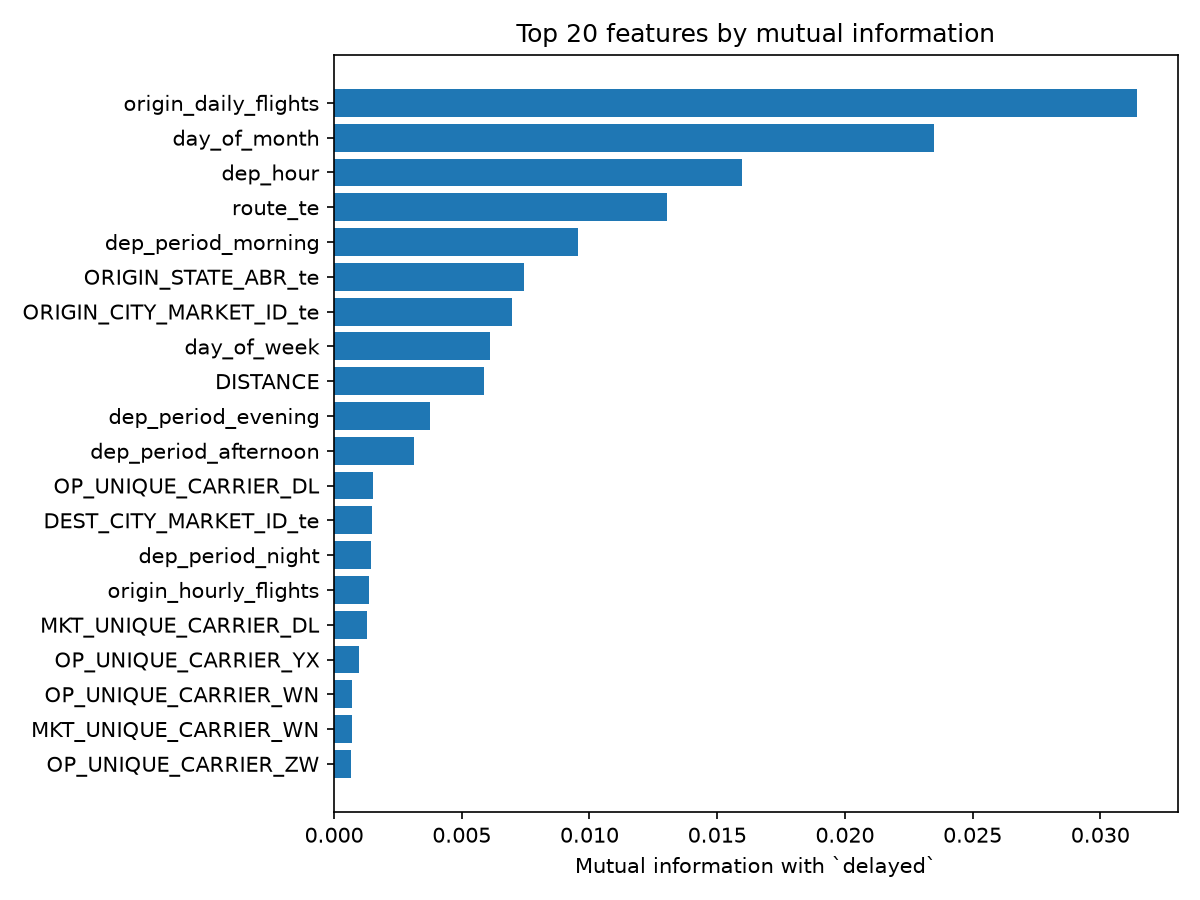

The file beside this chart, header and first rows:
, mutual_info
origin_daily_flights, 0.03145
day_of_month, 0.0235
dep_hour, 0.01597
route_te, 0.01302
dep_period_morning, 0.009537
ORIGIN_STATE_ABR_te, 0.007421
ORIGIN_CITY_MARKET_ID_te, 0.006955
day_of_week, 0.006095
DISTANCE, 0.005856
dep_period_evening, 0.003738
dep_period_afternoon, 0.003124
OP_UNIQUE_CARRIER_DL, 0.001513
DEST_CITY_MARKET_ID_te, 0.001501
dep_period_night, 0.001429
origin_hourly_flights, 0.001386
MKT_UNIQUE_CARRIER_DL, 0.001272
OP_UNIQUE_CARRIER_YX, 0.0009595
OP_UNIQUE_CARRIER_WN, 0.000682
MKT_UNIQUE_CARRIER_WN, 0.000682
OP_UNIQUE_CARRIER_ZW, 0.0006474
OP_UNIQUE_CARRIER_AA, 0.0005636
DEST_STATE_ABR_te, 0.000551
is_codeshare, 0.0005457
OP_UNIQUE_CARRIER_PT, 0.0003679
MKT_UNIQUE_CARRIER_UA, 0.0002993
is_weekend, 0.0002012
OP_UNIQUE_CARRIER_AS, 0.0001817
MKT_UNIQUE_CARRIER_NK, 0.0001711
OP_UNIQUE_CARRIER_NK, 0.0001711
OP_UNIQUE_CARRIER_B6, 0.0001639
MKT_UNIQUE_CARRIER_B6, 0.0001639
OP_UNIQUE_CARRIER_C5, 0.0001144
OP_UNIQUE_CARRIER_UA, 0.0001131
OP_UNIQUE_CARRIER_G7, 0.0001073
OP_UNIQUE_CARRIER_F9, 7.77650092531404e-05
MKT_UNIQUE_CARRIER_F9, 7.77650092531404e-05
MKT_UNIQUE_CARRIER_AA, 7.675213839627992e-05
OP_UNIQUE_CARRIER_OO, 5.772157507573372e-05
OP_UNIQUE_CARRIER_OH, 5.2060575556789335e-05
OP_UNIQUE_CARRIER_YV, 5.11906879061344e-05
OP_UNIQUE_CARRIER_G4, 4.4110601348880396e-05
MKT_UNIQUE_CARRIER_G4, 4.4110601348880396e-05
OP_UNIQUE_CARRIER_9E, 2.7033219873302816e-05
MKT_UNIQUE_CARRIER_AS, 1.5603657049868824e-05
OP_UNIQUE_CARRIER_MQ, 1.1709352202918244e-05
OP_UNIQUE_CARRIER_QX, 1.0557564814051013e-05
OP_UNIQUE_CARRIER_HA, 2.583589127656827e-06
MKT_UNIQUE_CARRIER_HA, 2.583589127656827e-06
